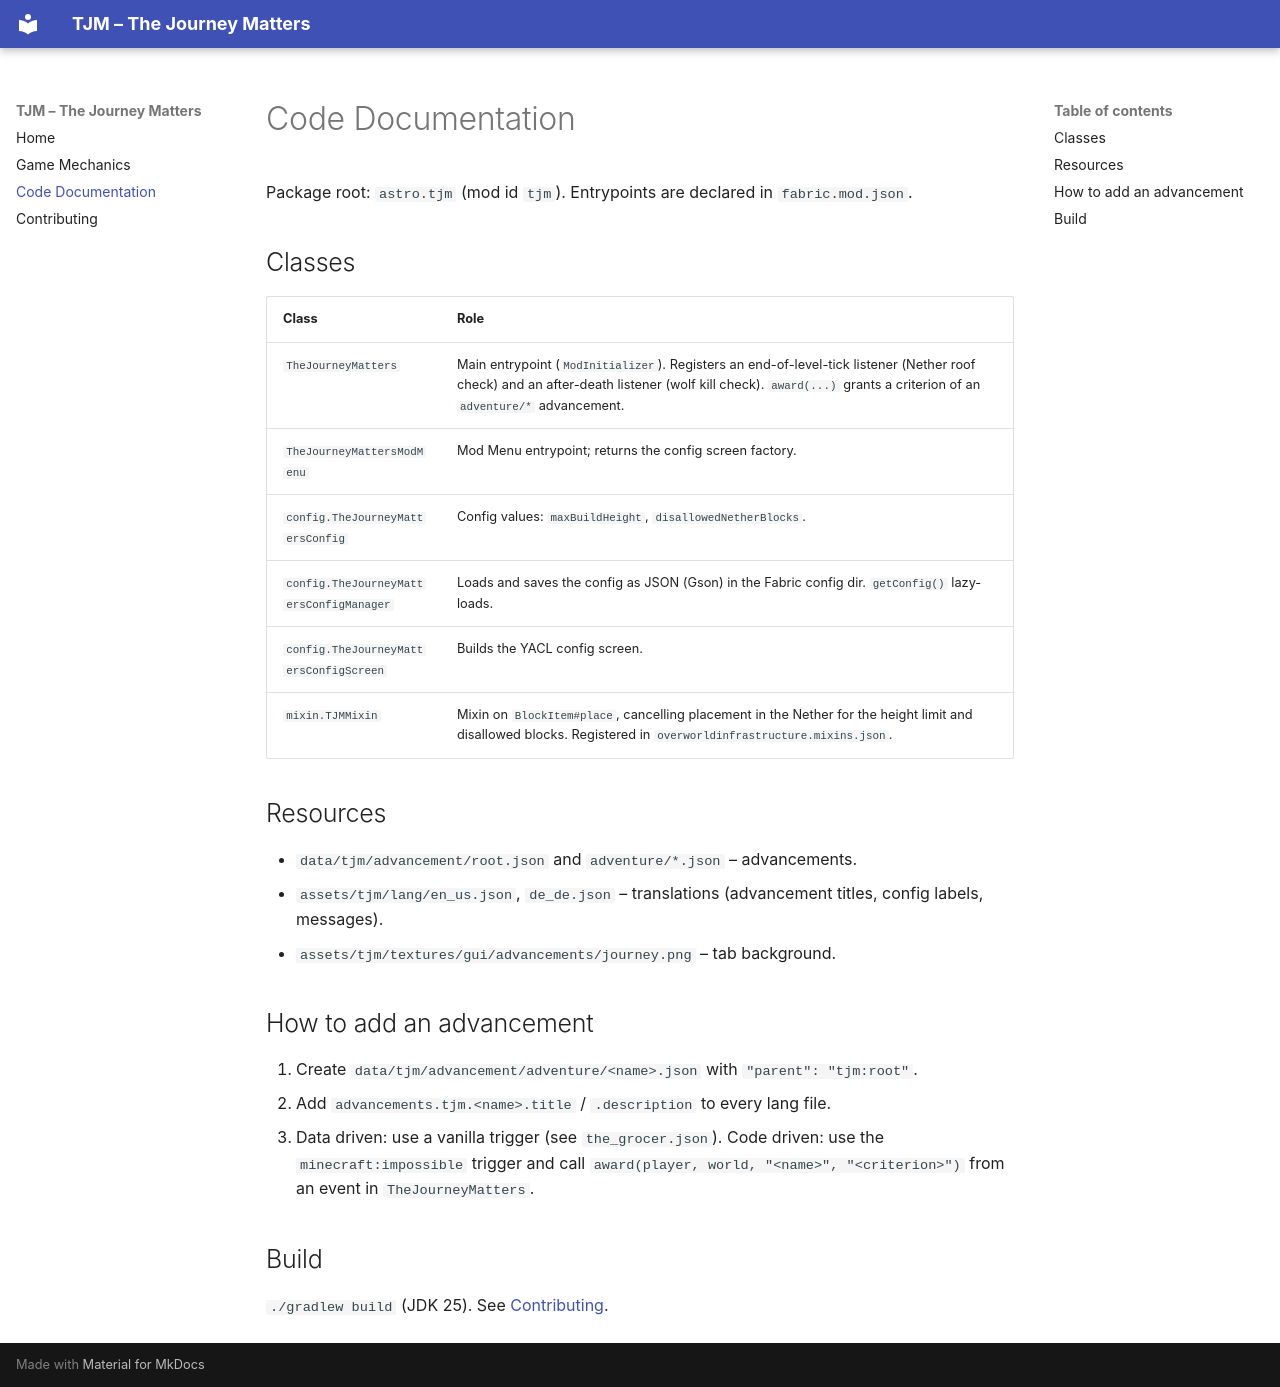

repository: JannisHeydemann/TJM · page: Code-Documentation/index.html · generator: mkdocs

# Code Documentation

Package root: `astro.tjm` (mod id `tjm`). Entrypoints are declared in `fabric.mod.json`.

## Classes
| Class | Role |
|---|---|
| `TheJourneyMatters` | Main entrypoint (`ModInitializer`). Registers an end-of-level-tick listener (Nether roof check) and an after-death listener (wolf kill check). `award(...)` grants a criterion of an `adventure/*` advancement. |
| `TheJourneyMattersModMenu` | Mod Menu entrypoint; returns the config screen factory. |
| `config.TheJourneyMattersConfig` | Config values: `maxBuildHeight`, `disallowedNetherBlocks`. |
| `config.TheJourneyMattersConfigManager` | Loads and saves the config as JSON (Gson) in the Fabric config dir. `getConfig()` lazy-loads. |
| `config.TheJourneyMattersConfigScreen` | Builds the YACL config screen. |
| `mixin.TJMMixin` | Mixin on `BlockItem#place`, cancelling placement in the Nether for the height limit and disallowed blocks. Registered in `overworldinfrastructure.mixins.json`. |

## Resources
- `data/tjm/advancement/root.json` and `adventure/*.json` – advancements.
- `assets/tjm/lang/en_us.json`, `de_de.json` – translations (advancement titles, config labels, messages).
- `assets/tjm/textures/gui/advancements/journey.png` – tab background.

## How to add an advancement
1. Create `data/tjm/advancement/adventure/<name>.json` with `"parent": "tjm:root"`.
2. Add `advancements.tjm.<name>.title` / `.description` to every lang file.
3. Data driven: use a vanilla trigger (see `the_grocer.json`).
   Code driven: use the `minecraft:impossible` trigger and call `award(player, world, "<name>", "<criterion>")` from an event in `TheJourneyMatters`.

## Build
`./gradlew build` (JDK 25). See [Contributing](Contributing.md).
